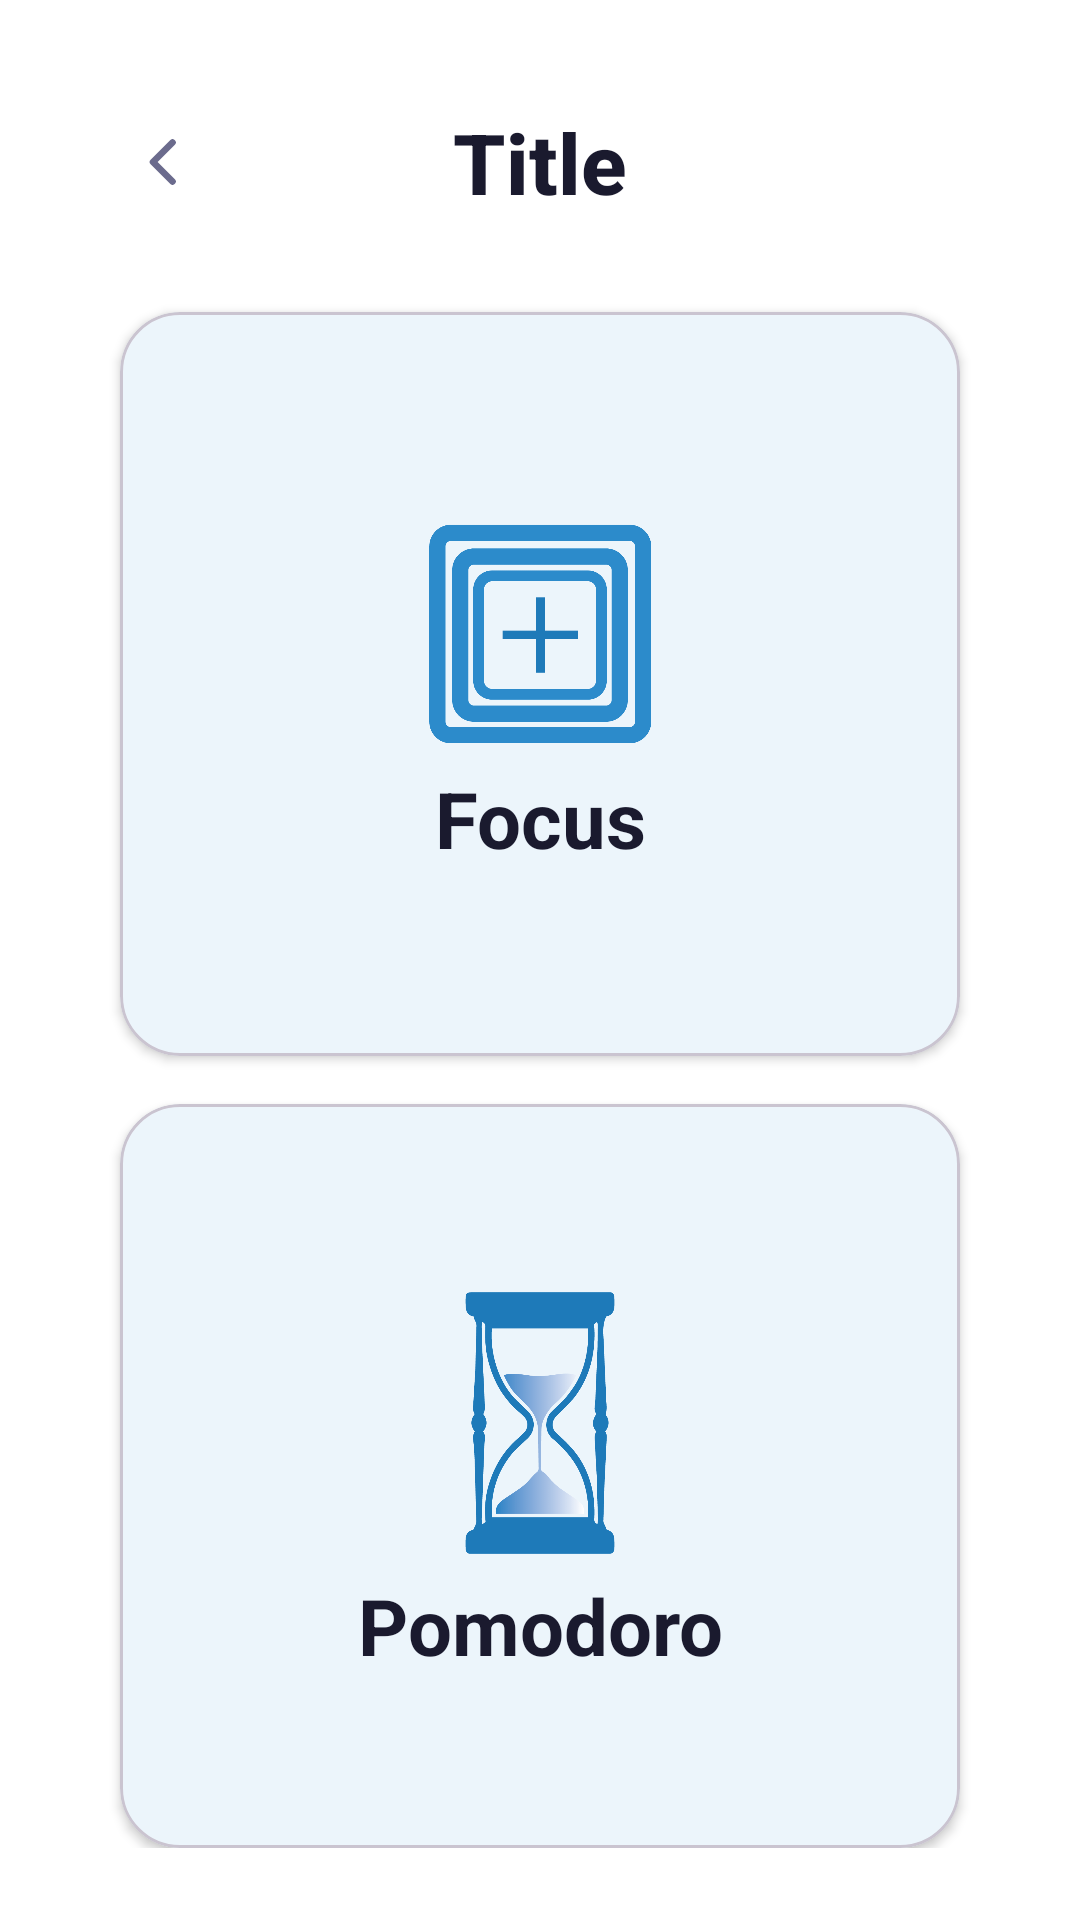

Android layout source for this screen:
<!-- AndroidManifest.xml: application theme Theme.Cuby -->
<!-- res/layout/activity_productivity_techniques.xml -->
<?xml version="1.0" encoding="utf-8"?>
<LinearLayout xmlns:android="http://schemas.android.com/apk/res/android"
    android:layout_width="match_parent"
    android:layout_height="match_parent"
    xmlns:app="http://schemas.android.com/apk/res-auto"
    android:orientation="vertical"
    android:padding="24dp"
    android:background="@color/white">

    
    <include layout="@layout/layout_back_toolbar"/>

    <com.google.android.material.card.MaterialCardView
        android:id="@+id/btnFocus"
        android:layout_width="match_parent"
        android:layout_height="0dp"
        android:layout_weight="1"
        android:layout_marginHorizontal="16dp"
        android:layout_marginBottom="16dp"
        app:cardCornerRadius="20dp"
        app:cardElevation="2dp"
        app:cardBackgroundColor="@color/primary"
        app:rippleColor="@color/ripple"
        android:clickable="true"
        android:focusable="true">

    <LinearLayout
        android:layout_width="match_parent"
        android:layout_height="match_parent"
        android:padding="20dp"
        android:gravity="center"
        android:orientation="vertical">

        <ImageView
            android:layout_width="100dp"
            android:layout_height="90dp"
            android:src="@drawable/ic_focus"
            />

        <TextView
            android:layout_width="wrap_content"
            android:layout_height="wrap_content"
            android:text="Focus"
            android:textSize="26sp"
            android:textStyle="bold"
            android:textColor="@color/text_primary"
            android:gravity="center"/>
        </LinearLayout>
    </com.google.android.material.card.MaterialCardView>


    
    <com.google.android.material.card.MaterialCardView
        android:id="@+id/btnPomodoro"
        android:layout_width="match_parent"
        android:layout_height="0dp"
        android:layout_weight="1"
        android:layout_marginHorizontal="16dp"

        app:cardCornerRadius="20dp"
        app:cardElevation="2dp"
        app:cardBackgroundColor="@color/primary"
        app:rippleColor="@color/ripple"
        android:clickable="true"
        android:focusable="true">

        <LinearLayout
            android:layout_width="match_parent"
            android:layout_height="match_parent"
            android:padding="20dp"
            android:gravity="center"
            android:orientation="vertical">

            <ImageView
                android:layout_width="100dp"
                android:layout_height="100dp"
                android:src="@drawable/ic_pomodoro" />

            <TextView
                android:layout_width="wrap_content"
                android:layout_height="wrap_content"
                android:text="Pomodoro"
                android:textSize="26sp"
                android:textStyle="bold"
                android:textColor="@color/text_primary"
                android:gravity="center"/>
        </LinearLayout>


    </com.google.android.material.card.MaterialCardView>

</LinearLayout>
<!-- res/layout/layout_back_toolbar.xml (included above) -->
<?xml version="1.0" encoding="utf-8"?>
<androidx.constraintlayout.widget.ConstraintLayout
    xmlns:android="http://schemas.android.com/apk/res/android"
    xmlns:app="http://schemas.android.com/apk/res-auto"
    android:layout_width="match_parent"
    android:layout_height="wrap_content"
    android:paddingBottom="20dp">

    
    <ImageButton
        android:id="@+id/btnBack"
        android:layout_width="60dp"
        android:layout_height="60dp"
        android:background="@android:color/transparent"
        android:foreground="?attr/selectableItemBackgroundBorderless"
        android:src="@drawable/ic_arrow_back"
        android:contentDescription="Back"
        app:tint="@color/text_secondary"
        app:layout_constraintStart_toStartOf="parent"
        app:layout_constraintTop_toTopOf="parent"
        app:layout_constraintBottom_toBottomOf="parent"/>

    
    <LinearLayout
        android:id="@+id/toolbarTitle"
        android:layout_width="wrap_content"
        android:layout_height="wrap_content"
        android:orientation="horizontal"
        android:gravity="center"
        app:layout_constraintStart_toStartOf="parent"
        app:layout_constraintEnd_toEndOf="parent"
        app:layout_constraintTop_toTopOf="parent"
        app:layout_constraintBottom_toBottomOf="parent">

        
        <ImageView
            android:id="@+id/toolbarIcon"
            android:layout_width="30dp"
            android:layout_height="30dp"
            android:layout_marginEnd="6dp"
            android:visibility="gone"/>

        
        <TextView
            android:id="@+id/toolbarTitleText"
            style="@style/TitleText"
            android:text="Title"
            android:layout_width="wrap_content"
            android:layout_height="wrap_content"/>
    </LinearLayout>

</androidx.constraintlayout.widget.ConstraintLayout>
<!-- resources referenced by this layout -->
<resources>
  <color name="primary">#ECF5FB</color>
  <color name="ripple">#33e5f6fb</color>
  <color name="text_primary">#FF1A1A2E</color>
  <color name="text_secondary">#FF6B6B8D</color>
  <color name="white">#FFFFFFFF</color>
  <!-- drawable ic_arrow_back (drawable) -->
  <vector xmlns:android="http://schemas.android.com/apk/res/android"
      android:width="24dp"
      android:height="24dp"
      android:viewportWidth="24"
      android:viewportHeight="24">
  
      <path
          android:pathData="M15.5,5.5 L9,12 L15.5,18.5"
          android:fillColor="@android:color/transparent"
          android:strokeColor="@color/bg_dark"
          android:strokeWidth="2.2"
          android:strokeLineCap="round"
          android:strokeLineJoin="round"/>
  </vector>
  <!-- drawable ic_focus: png bitmap (drawable, 14302 bytes) -->
  <!-- drawable ic_pomodoro: png bitmap (drawable, 32577 bytes) -->
  <style name="TitleText">
          <item name="android:textSize">28sp</item>
          <item name="android:textStyle">bold</item>
          <item name="android:textColor">@color/text_primary</item>
          <item name="android:fontFamily">sans-serif-medium</item>
      </style>
  <style name="Theme.Cuby" parent="Base.Theme.Cuby" />
  <color name="bg_dark">#FF1A1A2E</color>
  <style name="Base.Theme.Cuby" parent="Theme.Material3.DayNight.NoActionBar">
  
          <item name="android:forceDarkAllowed">false</item>
          
          <item name="colorPrimary">@color/primary</item>
          <item name="colorPrimaryDark">@color/primary_dark</item>
          <item name="colorOnPrimary">@color/text_on_primary</item>
  
          
          <item name="colorSecondary">@color/secondary</item>
          <item name="colorOnSecondary">@color/white</item>
  
          
          <item name="android:colorBackground">@color/bg_gradient_start</item>
          <item name="colorSurface">@color/surface</item>
          <item name="colorSurfaceVariant">@color/surface_variant</item>
  
          
          <item name="android:statusBarColor">@color/primary</item>
          <item name="android:navigationBarColor">@color/surface</item>
  
          
  
  
          
          <item name="colorControlHighlight">@color/ripple</item>
      </style>
  <color name="primary_dark">#6B9ED6</color>
  <color name="text_on_primary">#FFFFFFFF</color>
  <color name="secondary">#8FB8E8</color>
  <color name="bg_gradient_start">#FFE8E6FF</color>
  <color name="surface">#FFFFFFFF</color>
  <color name="surface_variant">#FFF5F3FF</color>
</resources>
